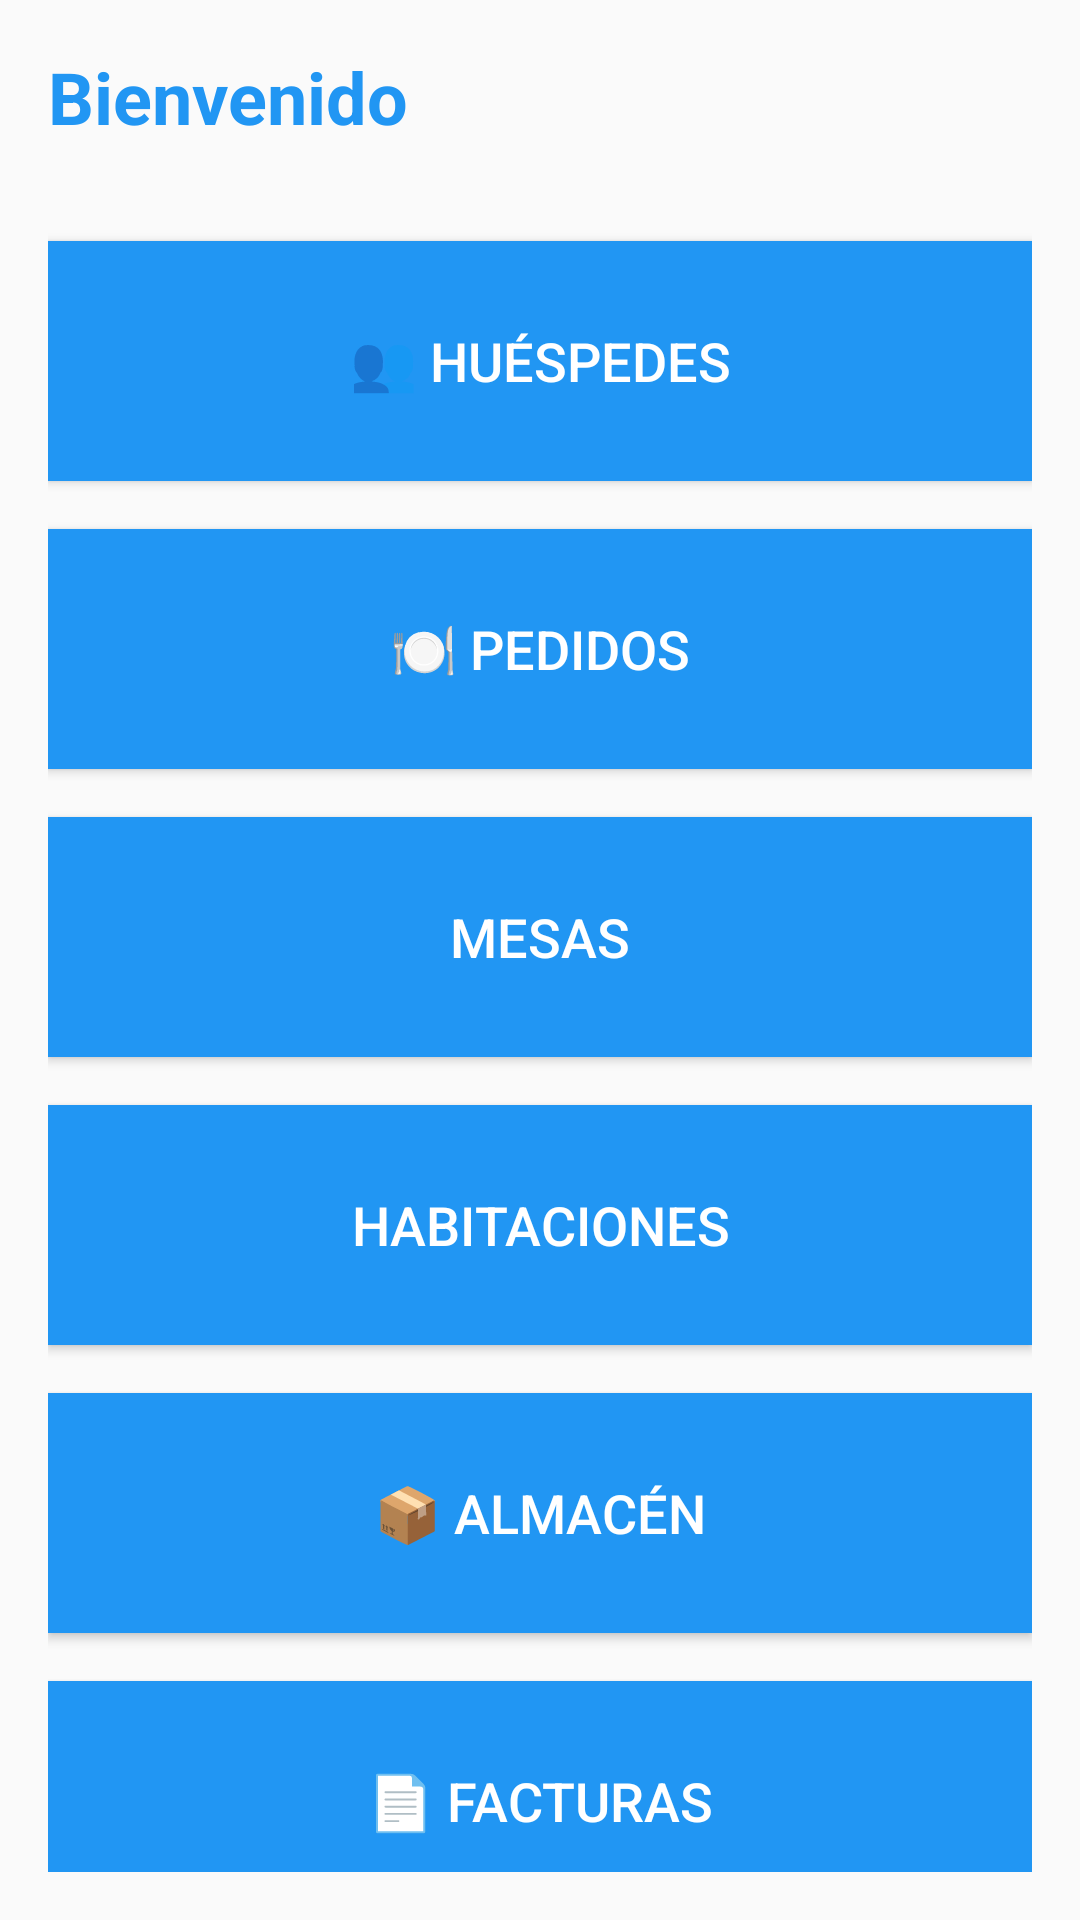

Android layout source for this screen:
<!-- AndroidManifest.xml: application theme Theme.HospedeFact -->
<!-- res/layout/fragment_dashboard.xml -->
<?xml version="1.0" encoding="utf-8"?>
<LinearLayout xmlns:android="http://schemas.android.com/apk/res/android"
    android:layout_width="match_parent"
    android:layout_height="match_parent"
    android:orientation="vertical"
    android:padding="16dp"
    android:background="#FAFAFA">

    
    <TextView
        android:id="@+id/texto_bienvenida"
        android:layout_width="match_parent"
        android:layout_height="wrap_content"
        android:text="Bienvenido"
        android:textSize="24sp"
        android:textStyle="bold"
        android:textColor="#2196F3"
        android:layout_marginBottom="32dp" />

    
    <Button
        android:id="@+id/btn_huespedes"
        android:layout_width="match_parent"
        android:layout_height="80dp"
        android:text="👥 Huéspedes"
        android:textSize="18sp"
        android:layout_marginBottom="16dp"
        android:background="@color/button_color"
        android:textColor="#FFFFFF" />

    
    <Button
        android:id="@+id/btn_pedidos"
        android:layout_width="match_parent"
        android:layout_height="80dp"
        android:text="🍽️ Pedidos"
        android:textSize="18sp"
        android:layout_marginBottom="16dp"
        android:background="@color/button_color"
        android:textColor="#FFFFFF" />

    
    <Button
        android:id="@+id/btn_mesas"
        android:layout_width="match_parent"
        android:layout_height="80dp"
        android:text="Mesas"
        android:textSize="18sp"
        android:layout_marginBottom="16dp"
        android:background="@color/button_color"
        android:textColor="#FFFFFF" />

    
    <Button
        android:id="@+id/btn_habitaciones"
        android:layout_width="match_parent"
        android:layout_height="80dp"
        android:text="Habitaciones"
        android:textSize="18sp"
        android:layout_marginBottom="16dp"
        android:background="@color/button_color"
        android:textColor="#FFFFFF" />

    
    <Button
        android:id="@+id/btn_almacen"
        android:layout_width="match_parent"
        android:layout_height="80dp"
        android:text="📦 Almacén"
        android:textSize="18sp"
        android:layout_marginBottom="16dp"
        android:background="@color/button_color"
        android:textColor="#FFFFFF" />

    
    <Button
        android:id="@+id/btn_facturas"
        android:layout_width="match_parent"
        android:layout_height="80dp"
        android:text="📄 Facturas"
        android:textSize="18sp"
        android:layout_marginBottom="16dp"
        android:background="@color/button_color"
        android:textColor="#FFFFFF" />

    
    <View
        android:layout_width="match_parent"
        android:layout_height="0dp"
        android:layout_weight="1" />

    
    <Button
        android:id="@+id/btn_logout"
        android:layout_width="match_parent"
        android:layout_height="56dp"
        android:text="🚪 Cerrar Sesión"
        android:textSize="16sp"
        android:background="@color/error_red"
        android:textColor="#FFFFFF" />

</LinearLayout>
<!-- resources referenced by this layout -->
<resources>
  <color name="button_color">#2196F3</color>
  <color name="error_red">#F44336</color>
  <style name="Theme.HospedeFact" parent="Theme.AppCompat.DayNight.NoActionBar" />
</resources>
